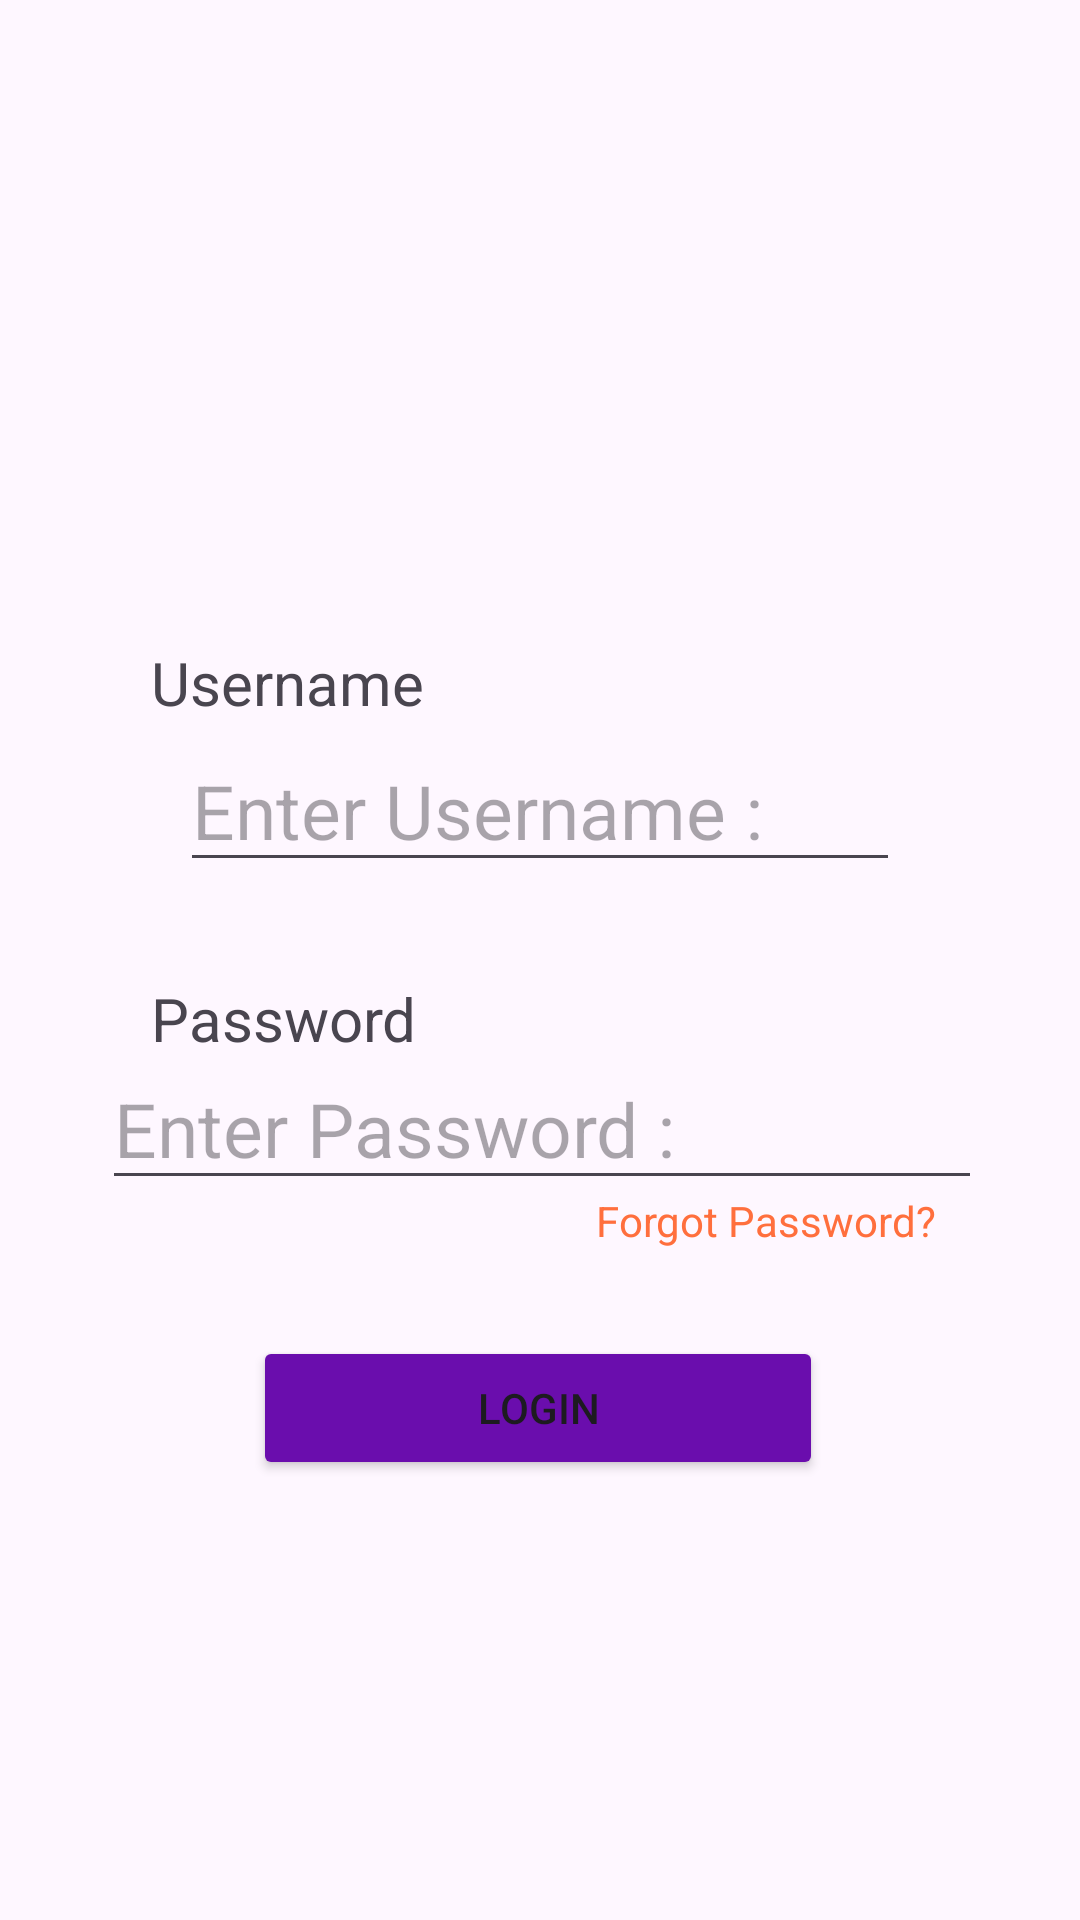

Produce the Android XML layout that renders to this screen, including the resource entries it uses.
<!-- AndroidManifest.xml: application theme Theme.HostelComplaintApp -->
<!-- res/layout/activity_home_page_staff.xml -->
<?xml version="1.0" encoding="utf-8"?>
<androidx.constraintlayout.widget.ConstraintLayout xmlns:android="http://schemas.android.com/apk/res/android"
    xmlns:app="http://schemas.android.com/apk/res-auto"
    xmlns:tools="http://schemas.android.com/tools"
    android:id="@+id/main"
    android:layout_width="match_parent"
    android:layout_height="match_parent"
    tools:context=".HomePage_Staff"
    android:background="@drawable/bg_login1">


    <TextView
        android:id="@+id/tv1"
        android:layout_width="wrap_content"
        android:layout_height="wrap_content"
        android:text="Username"
        android:textSize="20dp"
        app:layout_constraintBottom_toBottomOf="parent"
        app:layout_constraintEnd_toEndOf="parent"
        app:layout_constraintHorizontal_bias="0.187"
        app:layout_constraintStart_toStartOf="parent"
        app:layout_constraintTop_toTopOf="parent"
        app:layout_constraintVertical_bias="0.349"></TextView>

    <EditText
        android:id="@+id/et1"
        android:layout_width="0dp"
        android:layout_height="wrap_content"
        android:layout_marginStart="60dp"
        android:layout_marginEnd="60dp"
        android:hint="Enter Username :"
        android:textSize="25dp"
        app:layout_constraintBottom_toBottomOf="parent"
        app:layout_constraintEnd_toEndOf="parent"
        app:layout_constraintHorizontal_bias="0.0"
        app:layout_constraintStart_toStartOf="parent"
        app:layout_constraintTop_toTopOf="parent"
        app:layout_constraintVertical_bias="0.413"></EditText>

    <TextView
        android:id="@+id/tv2"
        android:layout_width="wrap_content"
        android:layout_height="wrap_content"
        android:text="Password"
        android:textSize="20dp"
        app:layout_constraintBottom_toBottomOf="parent"
        app:layout_constraintEnd_toEndOf="parent"
        app:layout_constraintHorizontal_bias="0.186"
        app:layout_constraintStart_toStartOf="parent"
        app:layout_constraintTop_toTopOf="parent"
        app:layout_constraintVertical_bias="0.532"></TextView>

    <ImageView
        android:id="@+id/img1"
        android:layout_width="154dp"
        android:layout_height="174dp"
        android:src="@drawable/nm_logo"
        app:layout_constraintBottom_toBottomOf="parent"
        app:layout_constraintEnd_toEndOf="parent"
        app:layout_constraintHorizontal_bias="0.498"
        app:layout_constraintStart_toStartOf="parent"
        app:layout_constraintTop_toTopOf="parent"
        app:layout_constraintVertical_bias="0.061"></ImageView>

    <Button
        android:id="@+id/bt1"
        android:layout_width="190dp"
        android:layout_height="wrap_content"
        android:backgroundTint="@color/primary"
        android:text="Login"
        app:layout_constraintBottom_toBottomOf="parent"
        app:layout_constraintEnd_toEndOf="parent"
        app:layout_constraintHorizontal_bias="0.497"
        app:layout_constraintStart_toStartOf="parent"
        app:layout_constraintTop_toTopOf="parent"
        app:layout_constraintVertical_bias="0.752"></Button>

    <EditText
        android:id="@+id/et2"
        android:layout_width="wrap_content"
        android:layout_height="wrap_content"
        android:ems="10"
        android:hint="Enter Password :"
        android:inputType="textPassword"
        android:textSize="25dp"
        app:layout_constraintBottom_toBottomOf="parent"
        app:layout_constraintEnd_toEndOf="parent"
        app:layout_constraintHorizontal_bias="0.508"
        app:layout_constraintStart_toStartOf="parent"
        app:layout_constraintTop_toTopOf="parent"
        app:layout_constraintVertical_bias="0.593"></EditText>

    <TextView
        android:id="@+id/txtForgotPassword"
        android:layout_width="wrap_content"
        android:layout_height="wrap_content"
        android:layout_gravity="end"
        android:text="Forgot Password?"
        android:textColor="#FF6F3D"
        app:layout_constraintBottom_toBottomOf="parent"
        app:layout_constraintEnd_toEndOf="parent"
        app:layout_constraintHorizontal_bias="0.805"
        app:layout_constraintStart_toStartOf="parent"
        app:layout_constraintTop_toTopOf="parent"
        app:layout_constraintVertical_bias="0.64" />

</androidx.constraintlayout.widget.ConstraintLayout>
<!-- resources referenced by this layout -->
<resources>
  <color name="primary">#6A0DAD</color>
  <style name="Theme.HostelComplaintApp" parent="Base.Theme.HostelComplaintApp" />
  <style name="Base.Theme.HostelComplaintApp" parent="Theme.Material3.DayNight.NoActionBar">
          
          <item name="colorPrimary">@color/purple</item>
      </style>
  <color name="purple">#6A0DAD</color>
</resources>
